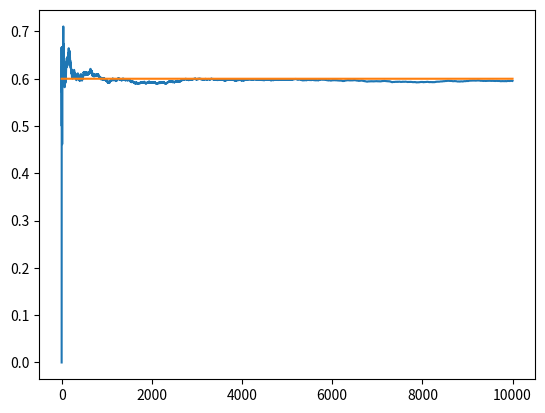

The script that saved this image:
import numpy as np
import matplotlib.pyplot as plt

NO_OF_TRIALS = 10000
EPS = 0.1
BANDIT_PROB = [0.2,0.4,0.6] #considering 3 bandits

class Bandit:

    def __init__(self, p):
        self.p = p
        self.pEstimate = 0.9
        self.N = 0.000001   #avoiding divide by zero if bandit never selected

    def pull(self):
        # Draw 1 with probability p
        return np.random.random() < self.p
         
    def update(self, currentReward):
        self.N += 1
        self.pEstimate = ((self.N - 1)*self.pEstimate + currentReward) / self.N


def experiment():
    bandits = [Bandit(p) for p in BANDIT_PROB]
    rewards = np.zeros(NO_OF_TRIALS)
    # explored = 0
    # exploited = 0
    # optimal = 0

    # get bandit with max reward
    # optimalBanditIndex = np.argmax([bandit.p for bandit in bandits])

    for i in range(NO_OF_TRIALS):
        # exploited += 1
        # select optimal bandit
        banditIndex = np.argmax([bandit.pEstimate for bandit in bandits])

        # if banditIndex == optimalBanditIndex:
            # optimal += 1
        
        reward = bandits[banditIndex].pull()
        # pull arm of the selected bandit and update reward
        rewards[i] = reward

        # update distribution of bandit pulled 
        bandits[banditIndex].update(reward)

    for i, bandit in enumerate(bandits):
        print('mean estimate of {}: {}'.format(i, bandit.pEstimate))

    # print('No of times Explored: {}'.format(explored))
    # print('No of times Exploited: {}'.format(exploited))
    # print('No of times optimal selected: {}'.format(optimal))
    
    # plot the results
    cumulative_rewards = np.cumsum(rewards)
    win_rates = cumulative_rewards / (np.arange(NO_OF_TRIALS) + 1)
    plt.plot(win_rates)
    plt.plot(np.ones(NO_OF_TRIALS) * np.max(BANDIT_PROB))
    plt.show()

if __name__ == "__main__":
    experiment()